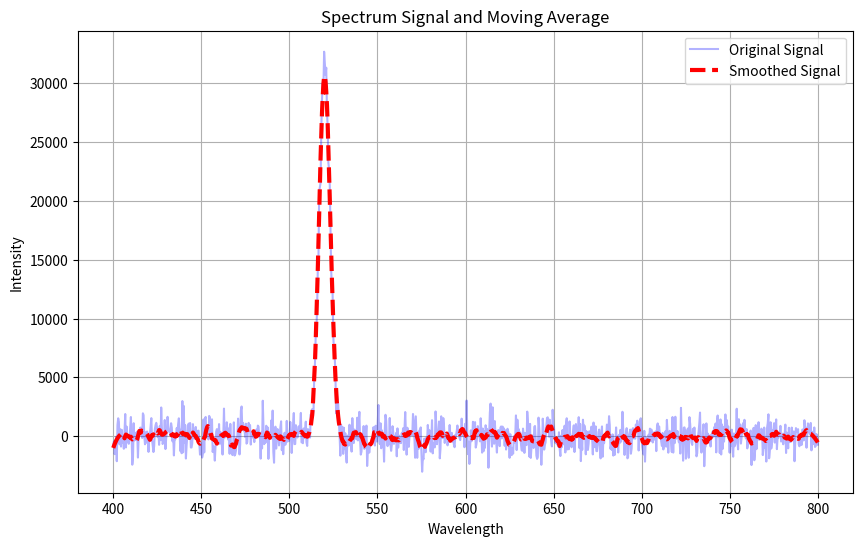

Write Python code to recreate this figure.
# -*- coding: utf-8 -*-
import numpy as np
import matplotlib.pyplot as plt
from scipy.signal import savgol_filter
# ガウシアンから疑似的なスペクトル信号を生成
x = np.linspace(400, 800, 1000)  # 波長の範囲
gaussian_signal = 32000 * np.exp(-(x - 520)**2 / (2 * 3.0**2))  # ガウシアンスペクトル信号
noise = np.random.normal(0, 1000, gaussian_signal.shape)
gaussian_signal= gaussian_signal+noise
# 移動平均を計算
window_size = 21  # 移動平均ウィンドウサイズ（奇数）
smoothed_signal = savgol_filter(gaussian_signal, window_size, 2)  # savitzky-golayフィルタを使用した平滑化
# グラフ化
plt.figure(figsize=(10, 6))
plt.plot(x, gaussian_signal, label='Original Signal', color='blue', alpha = 0.3)
plt.plot(x, smoothed_signal, label='Smoothed Signal', color='red',linewidth=3,linestyle='--')
plt.xlabel('Wavelength')
plt.ylabel('Intensity')
plt.title('Spectrum Signal and Moving Average')
plt.legend()
plt.grid(True)
plt.show()
